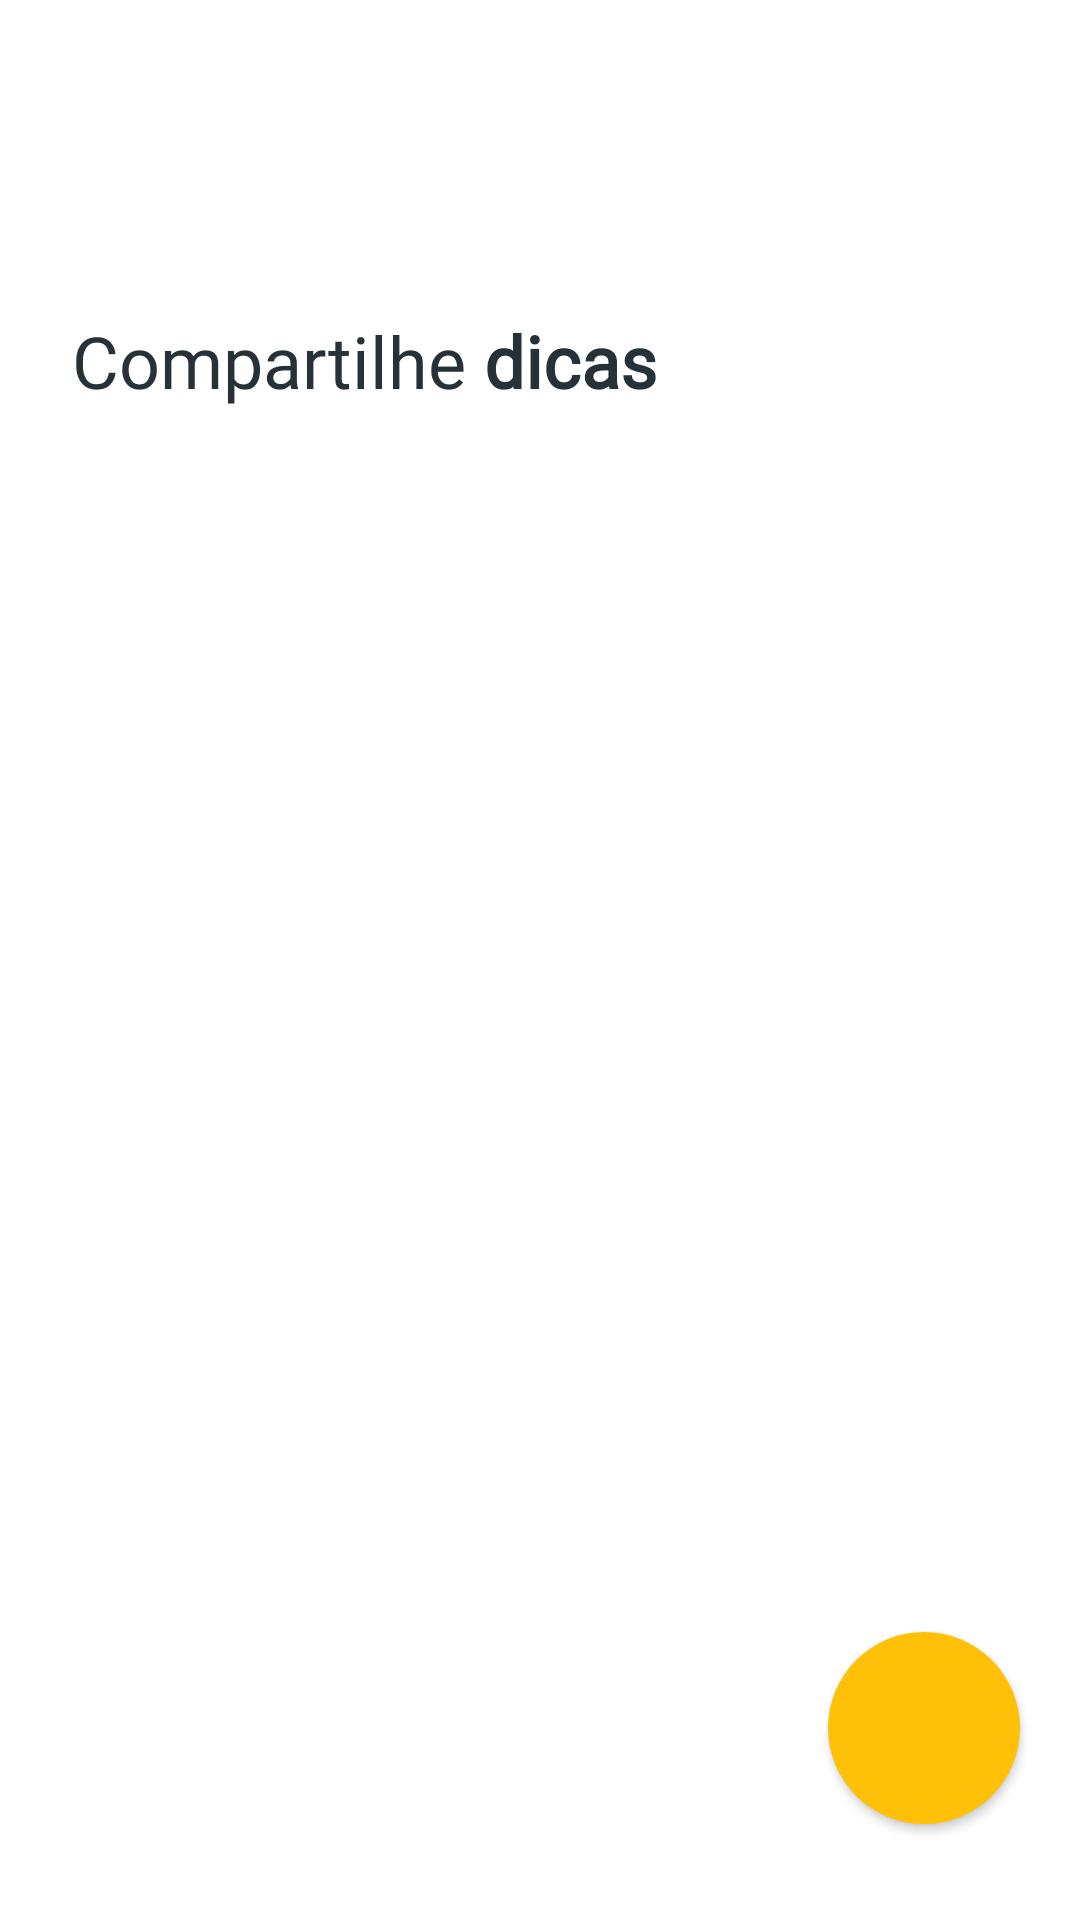

Android layout source for this screen:
<!-- AndroidManifest.xml: application theme Theme.FioPreto -->
<!-- res/layout/fragment_tips.xml -->
<?xml version="1.0" encoding="utf-8"?>
<androidx.constraintlayout.widget.ConstraintLayout xmlns:android="http://schemas.android.com/apk/res/android"
    xmlns:app="http://schemas.android.com/apk/res-auto"
    xmlns:tools="http://schemas.android.com/tools"
    android:layout_width="match_parent"
    android:layout_height="match_parent"
    android:background="@color/white"
    android:id="@+id/layout_tips"
    tools:context=".ui.TipsFragment">

    <androidx.core.widget.NestedScrollView
        android:layout_width="match_parent"
        android:layout_height="wrap_content"
        app:layout_constraintEnd_toEndOf="parent"
        app:layout_constraintStart_toStartOf="parent"
        app:layout_constraintTop_toTopOf="parent">

        <LinearLayout
            android:layout_width="match_parent"
            android:layout_height="wrap_content"
            android:orientation="vertical">


            <androidx.appcompat.widget.AppCompatTextView
                android:id="@+id/phrase_tips"
                android:layout_width="wrap_content"
                android:layout_height="wrap_content"
                android:layout_marginStart="24dp"
                android:layout_marginTop="104dp"
                android:layout_marginEnd="24dp"
                android:autoSizeMinTextSize="8sp"
                android:autoSizeTextType="uniform"
                android:fontFamily="@font/montserrat"
                android:text="@string/phrase_tips"
                android:textColor="@color/charcoalBlack"
                android:textSize="24sp" />

            <androidx.recyclerview.widget.RecyclerView
                android:id="@+id/recyclerViewTips"
                android:layout_width="match_parent"
                android:layout_height="match_parent"
                android:layout_alignParentTop="true"
                android:layout_centerHorizontal="true"
                android:layout_marginTop="32dp"
                android:paddingStart="24dp"
                android:paddingEnd="24dp"
                app:layoutManager="androidx.recyclerview.widget.LinearLayoutManager"
                app:layout_constraintBottom_toBottomOf="parent"
                app:layout_constraintEnd_toEndOf="parent"
                app:layout_constraintStart_toStartOf="parent"
                app:layout_constraintTop_toBottomOf="@id/phrase_tips"
                tools:listitem="@layout/item_post_tips" />
        </LinearLayout>
    </androidx.core.widget.NestedScrollView>

    <com.google.android.material.button.MaterialButton
        android:id="@+id/buttonTips"
        android:layout_width="64dp"
        android:layout_height="64dp"
        android:layout_marginStart="256dp"
        android:layout_marginTop="512dp"
        android:background="@drawable/background_add"
        android:insetLeft="0dp"
        android:insetTop="0dp"
        android:insetRight="0dp"
        android:insetBottom="0dp"
        app:backgroundTint="@color/yellow"
        app:icon="@drawable/ic_add"
        app:iconGravity="textStart"
        app:iconPadding="0dp"
        app:iconTint="@color/black"
        app:layout_constraintBottom_toBottomOf="parent"
        app:layout_constraintEnd_toEndOf="parent"
        app:layout_constraintStart_toStartOf="parent"
        app:layout_constraintTop_toTopOf="parent">

    </com.google.android.material.button.MaterialButton>


</androidx.constraintlayout.widget.ConstraintLayout>
<!-- res/layout/item_post_tips.xml (included above) -->
<?xml version="1.0" encoding="utf-8"?>
<androidx.cardview.widget.CardView xmlns:android="http://schemas.android.com/apk/res/android"
    xmlns:app="http://schemas.android.com/apk/res-auto"
    xmlns:tools="http://schemas.android.com/tools"
    android:layout_width="match_parent"
    android:layout_height="wrap_content"
    android:layout_marginBottom="24dp"
    android:elevation="16dp">


    <androidx.constraintlayout.widget.ConstraintLayout
        android:layout_width="match_parent"
        android:layout_height="wrap_content">

        <androidx.appcompat.widget.AppCompatImageView
            android:id="@+id/imageTips"
            android:layout_width="match_parent"
            android:layout_height="wrap_content"
            android:background="@color/white"
            android:adjustViewBounds="true"
            app:layout_constraintStart_toStartOf="parent"
            app:layout_constraintTop_toTopOf="parent"
            tools:layout_height="182dp" />

        <androidx.appcompat.widget.AppCompatTextView
            android:id="@+id/personNameTips"
            android:layout_width="wrap_content"
            android:layout_height="wrap_content"
            android:layout_marginStart="16dp"
            android:text="Name"
            android:textSize="24sp"
            app:layout_constraintEnd_toStartOf="@id/button_heart"
            app:layout_constraintHorizontal_bias="0.0"
            app:layout_constraintStart_toStartOf="@id/imageTips"
            app:layout_constraintTop_toBottomOf="@id/imageTips" />

        <androidx.appcompat.widget.AppCompatTextView
            android:id="@+id/personTcxtTips"
            android:layout_width="wrap_content"
            android:layout_height="wrap_content"
            android:layout_marginStart="16dp"
            android:text="Texto"
            android:textSize="24sp"
            app:layout_constraintTop_toBottomOf="@id/personNameTips"
            app:layout_constraintStart_toStartOf="parent"/>



        <com.google.android.material.button.MaterialButton
            android:id="@+id/button_heart"
            android:layout_width="32dp"
            android:layout_height="32dp"
            android:layout_marginEnd="16dp"
            android:background="@drawable/ic_heart"
            android:backgroundTint="@color/white"
            app:backgroundTint="@color/charcoalBlack"
            app:layout_constraintEnd_toEndOf="@id/imageTips"
            app:layout_constraintTop_toBottomOf="@id/imageTips" />


    </androidx.constraintlayout.widget.ConstraintLayout>
</androidx.cardview.widget.CardView>
<!-- resources referenced by this layout -->
<resources>
  <color name="black">#FF000000</color>
  <color name="charcoalBlack">#263238</color>
  <color name="white">#FFFFFFFF</color>
  <color name="yellow">#FFC107</color>
  <!-- drawable background_add (drawable) -->
  <?xml version="1.0" encoding="utf-8"?>
  <shape xmlns:android="http://schemas.android.com/apk/res/android">
  
      <solid android:color="@color/yellow"/>
      <corners android:radius="320dp"/>
  </shape>
  <string name="phrase_tips">Compartilhe <b>dicas</b></string>
  <style name="Theme.FioPreto" parent="Theme.MaterialComponents.DayNight.NoActionBar">
          
          <item name="colorPrimary">@color/black</item>
          <item name="colorPrimaryVariant">@color/warmGrey</item>
          <item name="colorOnPrimary">@color/white</item>
          
          <item name="colorSecondary">@color/teal_200</item>
          <item name="colorSecondaryVariant">@color/teal_700</item>
          <item name="colorOnSecondary">@color/black</item>
          
          <item name="android:statusBarColor" tools:targetApi="l">?attr/colorPrimaryVariant</item>
          
      </style>
  <color name="warmGrey">#A6A6A6</color>
  <color name="teal_200">#FF03DAC5</color>
  <color name="teal_700">#FF018786</color>
</resources>
